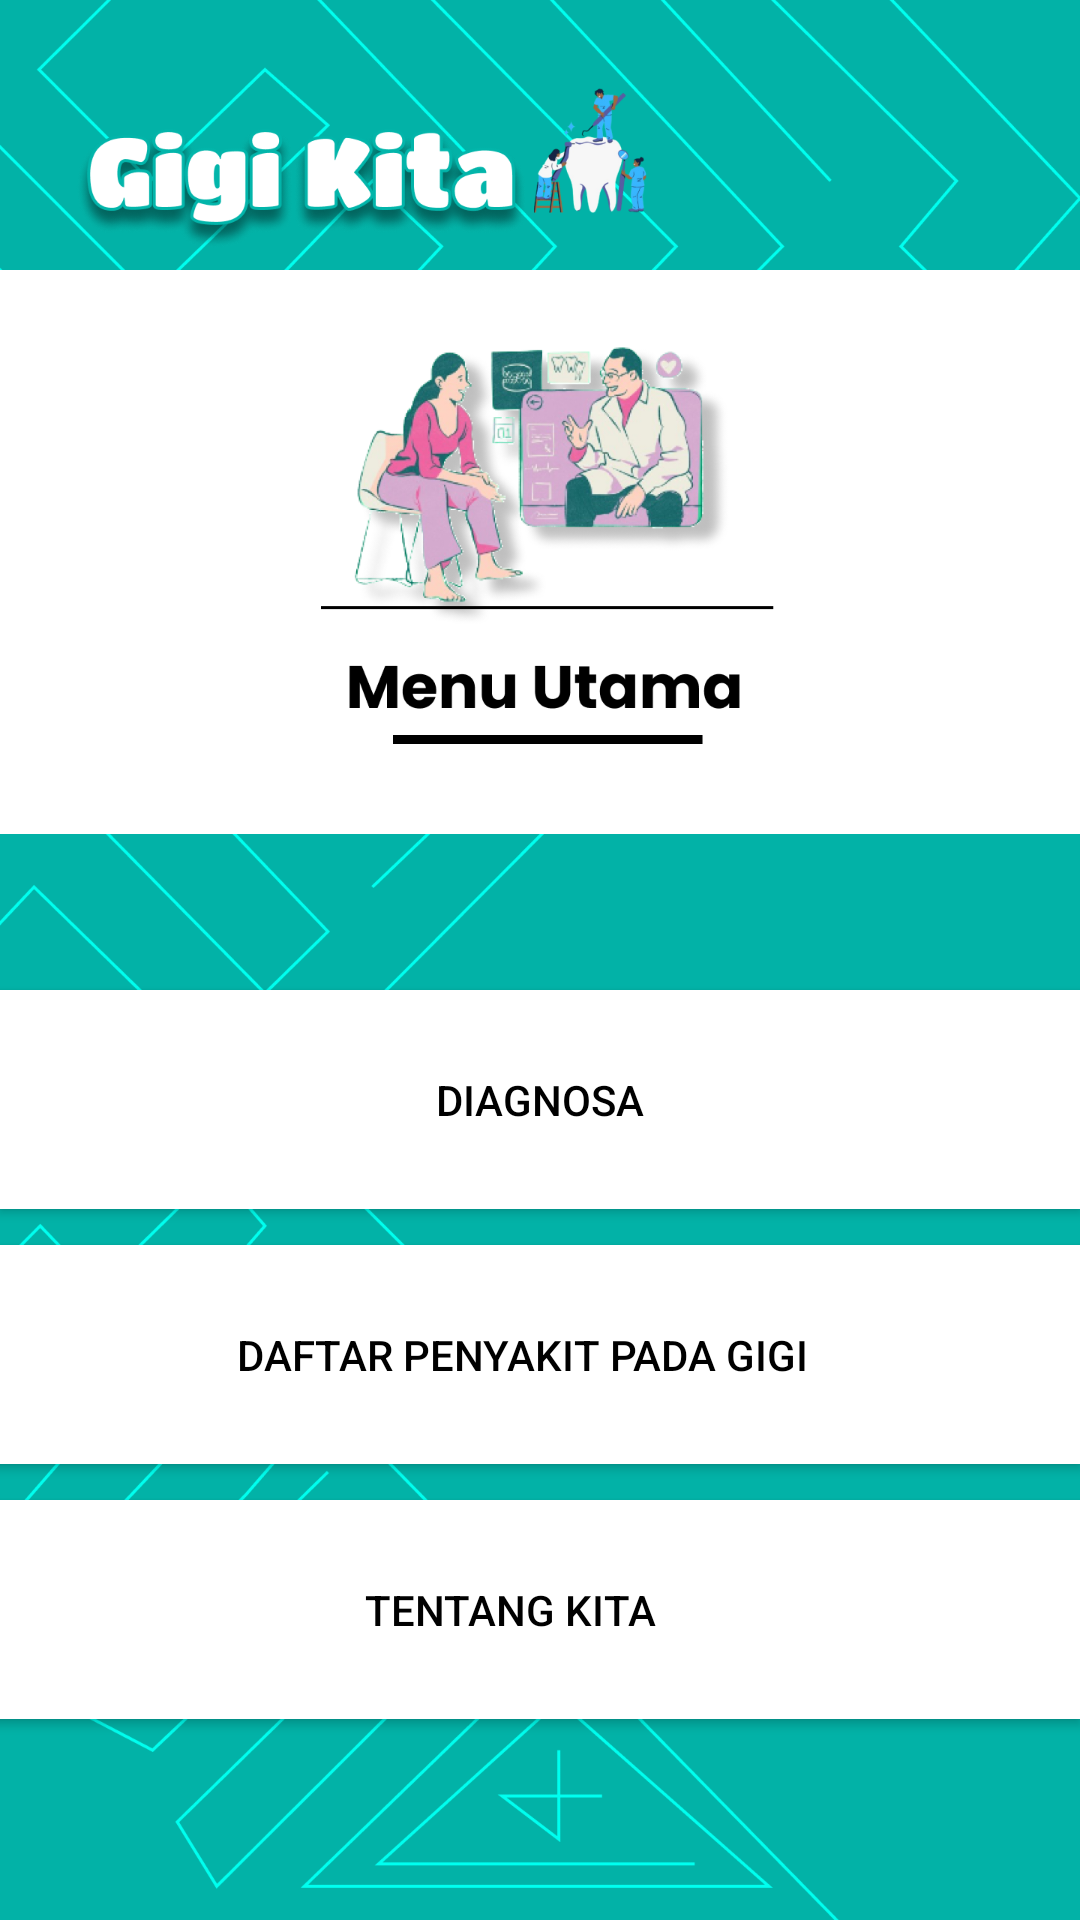

Here is an Android app screen rendered from its layout file. Give the layout XML and the strings, colors and styles it references.
<!-- AndroidManifest.xml: application theme Theme.Testing -->
<!-- res/layout/activity_menu.xml -->
<?xml version="1.0" encoding="utf-8"?>
<LinearLayout xmlns:android="http://schemas.android.com/apk/res/android"
    xmlns:app="http://schemas.android.com/apk/res-auto"
    xmlns:tools="http://schemas.android.com/tools"
    android:layout_width="match_parent"
    android:layout_height="match_parent"
    android:background="@drawable/menutama"
    tools:context=".menu"
    android:orientation="vertical">

    <LinearLayout
        android:layout_width="match_parent"
        android:layout_height="match_parent"
        app:layout_constraintBottom_toBottomOf="parent"
        app:layout_constraintEnd_toEndOf="parent"
        app:layout_constraintTop_toTopOf="parent">

        <Button
            android:id="@+id/buttondiag"
            android:layout_width="match_parent"
            android:layout_height="73dp"
            android:layout_marginTop="330dp"
            android:background="@color/white"
            android:onClick="diagnosa"
            android:text="Diagnosa"
            android:textColor="@color/black"
            tools:layout_editor_absoluteX="-12dp"
            tools:layout_editor_absoluteY="503dp" />

        <Button
            android:id="@+id/buttondaf"
            android:layout_width="match_parent"
            android:layout_height="73dp"
            android:layout_marginStart="-412dp"
            android:layout_marginTop="415dp"
            android:paddingLeft="40dp"
            android:background="@color/white"
            android:onClick="daftar"
            android:text="Daftar penyakit pada gigi"
            android:textColor="@color/black"
            tools:layout_editor_absoluteX="-12dp"
            tools:layout_editor_absoluteY="503dp" />

        <Button
            android:id="@+id/buttonriwa"
            android:layout_width="match_parent"
            android:layout_height="73dp"
            android:layout_marginStart="-410dp"
            android:layout_marginTop="500dp"
            android:paddingLeft="40dp"
            android:background="@color/white"
            android:onClick="riwayat"
            android:text="RIWAYAT"
            android:visibility="invisible"
            android:textColor="@color/black"
            tools:layout_editor_absoluteX="-12dp"
            tools:layout_editor_absoluteY="503dp" />

        <Button
            android:id="@+id/buttontent"
            android:layout_width="match_parent"
            android:layout_height="73dp"
            android:background="@color/white"
            android:text="TENTANG KITA"
            android:onClick="tentang"
            android:layout_marginTop="500dp"
            android:layout_marginStart="-420dp"
            android:paddingLeft="40dp"
            android:textColor="@color/black"
            tools:layout_editor_absoluteX="-12dp"
            tools:layout_editor_absoluteY="503dp" />


    </LinearLayout>


</LinearLayout>
<!-- resources referenced by this layout -->
<resources>
  <!-- drawable menutama: png bitmap (drawable, 387296 bytes) -->
  <style name="Theme.Testing" parent="Theme.AppCompat.DayNight.NoActionBar">
          
          <item name="colorPrimary">@color/purple_500</item>
          <item name="colorPrimaryVariant">@color/purple_700</item>
          <item name="colorOnPrimary">@color/white</item>
          
          <item name="colorSecondary">@color/teal_200</item>
          <item name="colorSecondaryVariant">@color/teal_700</item>
          <item name="colorOnSecondary">@color/black</item>
          
          <item name="android:statusBarColor">?attr/colorPrimaryVariant</item>
          
      </style>
  <!-- not gathered from this repository: default colours our renderer supplied (Android Studio template values) -->
  <color name="purple_500">#FF6200EE</color>
  <color name="purple_700">#FF3700B3</color>
  <color name="teal_200">#FF03DAC5</color>
  <color name="teal_700">#FF018786</color>
  <color name="black">#FF000000</color>
  <color name="white">#FFFFFFFF</color>
</resources>
